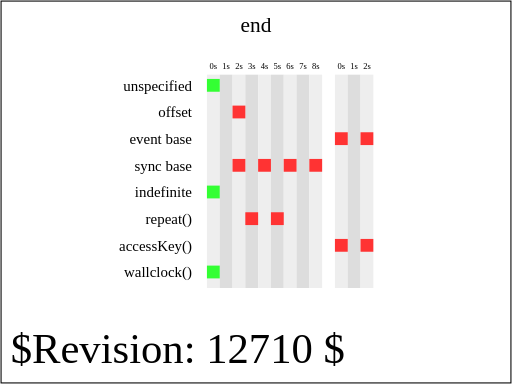
t = 0.00 s
t = 0.75 s: frame unchanged from t = 0.00 s, image omitted
t = 1.00 s: frame unchanged from t = 0.00 s, image omitted
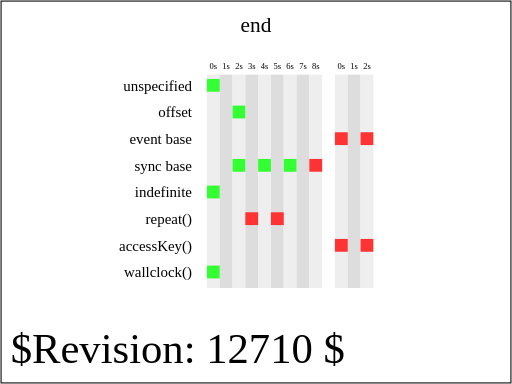
t = 7.00 s
t = 7.25 s: frame unchanged from t = 7.00 s, image omitted
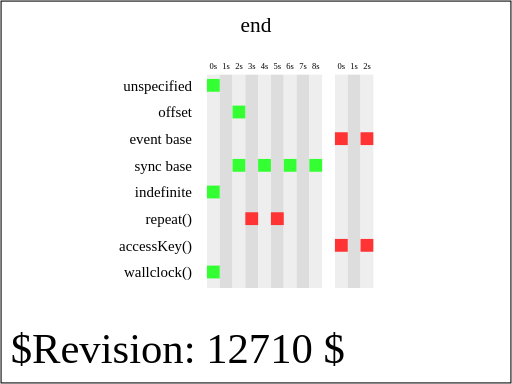
t = 8.00 s

The animated SVG that drew these frames (rendered in a browser with its animation timeline set to each time). Animation: 16 SMIL elements (set=16); one cycle of 8.00 s.

<?xml version="1.0" encoding="UTF-8"?>
<!--======================================================================-->
<!--=  Copyright 2004 World Wide Web Consortium, (Massachusetts          =-->
<!--=  Institute of Technology, Institut National de Recherche en        =-->
<!--=  Informatique et en Automatique, Keio University). All Rights      =-->
<!--=  Reserved. See http://www.w3.org/Consortium/Legal/.                =-->
<!--======================================================================--><!DOCTYPE svg PUBLIC "-//W3C//DTD SVG 1.1 Tiny//EN" "http://www.w3.org/Graphics/SVG/1.1/DTD/svg11-tiny.dtd">

<svg xmlns="http://www.w3.org/2000/svg" xmlns:xlink="http://www.w3.org/1999/xlink" version="1.1" baseProfile="tiny" id="svg-root" width="100%" height="100%" viewBox="0 0 480 360">


    <title id="test-title">$RCSfile$</title>

    

    <!--======================================================================-->

    <!--Content of Test Case follows...                  =====================-->

    <!--======================================================================-->

    <text id="revision" x="10" y="340" font-size="40" stroke="none" fill="black">$Revision: 12710 $</text>

    <rect id="test-frame" x="1" y="1" width="478" height="358" fill="none" stroke="#000"/>



    <text text-anchor="middle" x="240" y="30" font-size="20">end</text>



    <g transform="translate(100, 80)">



        <g transform="translate(80,5)" text-anchor="end" font-size="14">

            <text>unspecified</text>

            <text y="25">offset</text>

            <text y="50">event base</text>

            <text y="75">sync base</text>

            <text y="100">indefinite</text>

            <text y="125">repeat()</text>

            <text y="150">accessKey()</text>

            <text y="175">wallclock()</text>

        </g>



        <g id="timeMarkersText" transform="translate(100, -15)" text-anchor="middle" font-size="8">

            <text>0s</text>

            <text x="12">1s</text>

            <text x="24">2s</text>

            <text x="36">3s</text>

            <text x="48">4s</text>

            <text x="60">5s</text>

            <text x="72">6s</text>

            <text x="84">7s</text>

            <text x="96">8s</text>



            <text x="120">0s</text>

            <text x="132">1s</text>

            <text x="144">2s</text>

        </g>



        <g id="timeMarkers" transform="translate(94, -10) scale(1, 8)">

            <rect width="12" height="25" fill="#eee"/>

            <rect x="12" width="12" height="25" fill="#ddd"/>

            <rect x="24" width="12" height="25" fill="#eee"/>

            <rect x="36" width="12" height="25" fill="#ddd"/>

            <rect x="48" width="12" height="25" fill="#eee"/>

            <rect x="60" width="12" height="25" fill="#ddd"/>

            <rect x="72" width="12" height="25" fill="#eee"/>

            <rect x="84" width="12" height="25" fill="#ddd"/>

            <rect x="96" width="12" height="25" fill="#eee"/>



            <rect x="120" width="12" height="25" fill="#eee"/>

            <rect x="132" width="12" height="25" fill="#ddd"/>

            <rect x="144" width="12" height="25" fill="#eee"/>

        </g>



        <g transform="translate(100,0)">

            <g id="setOne">

                <rect x="-6" y="-6" width="12" height="12" fill="#F33">

                    <set attributeName="fill" to="#3F3" begin="0s" dur="indefinite"/>

                </rect>

            </g>



            <g id="setTwo" transform="translate(0, 25)">

                <rect x="-6" y="-6" width="12" height="12" fill="#3F3" transform="translate(24,0)">

                    <set id="secondSet" attributeName="fill" to="#F33" begin="0s" end="2s" dur="indefinite"/>

                </rect>

            </g>



            <g id="setThree" transform="translate(0, 50)">

                <rect id="setThreeTarget" x="-6" y="-6" width="12" height="12" fill="#3F3" transform="translate(120,0)">

                    <set attributeName="fill" id="thirdSet" to="#F33" end="setThreeTarget.click" dur="indefinite"/>

                </rect>



                <rect x="-6" y="-6" width="12" height="12" fill="#F33" transform="translate(144,0)">

                    <set attributeName="fill" id="thirdSetOffset" to="#3F3" begin="setThreeTarget.click + 2s" dur="indefinite"/>

                </rect>

            </g>



            <g id="setFour" transform="translate(0, 75)">

                <set id="endBase" attributeName="display" to="inline" begin="7s" dur="1s"/>

                <rect x="-6" y="-6" width="12" height="12" fill="#3F3" transform="translate(24,0)">

                    <set attributeName="fill" to="#F33" end="secondSet.begin + 2s" dur="indefinite"/>

                </rect>



                <rect x="-6" y="-6" width="12" height="12" fill="#3F3" transform="translate(48,0)">

                    <set attributeName="fill" to="#F33" end="secondSet.begin + 4s" dur="indefinite"/>

                </rect>



                <rect x="-6" y="-6" width="12" height="12" fill="#3F3" transform="translate(72,0)">

                    <set attributeName="fill" to="#F33" end="endBase.end - 2s" dur="indefinite"/>

                </rect>



                <rect x="-6" y="-6" width="12" height="12" fill="#3F3" transform="translate(96,0)">

                    <set attributeName="fill" to="#F33" end="endBase.end" dur="indefinite"/>

                </rect>

            </g>



            <g id="setFive" transform="translate(0, 100)">

                <rect x="-6" y="-6" width="12" height="12" fill="#F33">

                    <set attributeName="fill" to="#3F3" end="indefinite" dur="indefinite"/>

                </rect>

            </g>



            <g id="setSix" transform="translate(0, 125)">

                <set id="repeatingSet" attributeName="display" to="inline" begin="0s" dur="1s" repeatCount="4"/>

                <rect x="-6" y="-6" width="12" height="12" fill="#3F3" transform="translate(36,0)">

                    <set attributeName="fill" to="#F33" end="repeatingSet.repeat(3)" dur="indefinite"/>

                </rect>



                <rect x="-6" y="-6" width="12" height="12" fill="#3F3" transform="translate(60,0)">

                    <set attributeName="fill" to="#F33" end="repeatingSet.repeat(3) + 2s" dur="indefinite"/>

                </rect>

            </g>



            <g id="setSeven" transform="translate(0, 150)">

                <rect x="-6" y="-6" width="12" height="12" fill="#3F3" transform="translate(120,0)">

                    <set attributeName="fill" to="#F33" end="accessKey(a)" dur="indefinite"/>

                </rect>



                <rect x="-6" y="-6" width="12" height="12" fill="#3F3" transform="translate(144,0)">

                    <set attributeName="fill" to="#F33" end="accessKey(a) + 2s" dur="indefinite"/>

                </rect>

            </g>



            <g id="setEight" transform="translate(0, 175)">

                <rect x="-6" y="-6" width="12" height="12" fill="#F33">

                    <set attributeName="fill" to="#3F3" end="wallclock(2200-06-10T12:34:56Z)" dur="indefinite"/>

                </rect>

            </g>

        </g>

    </g>

</svg>
